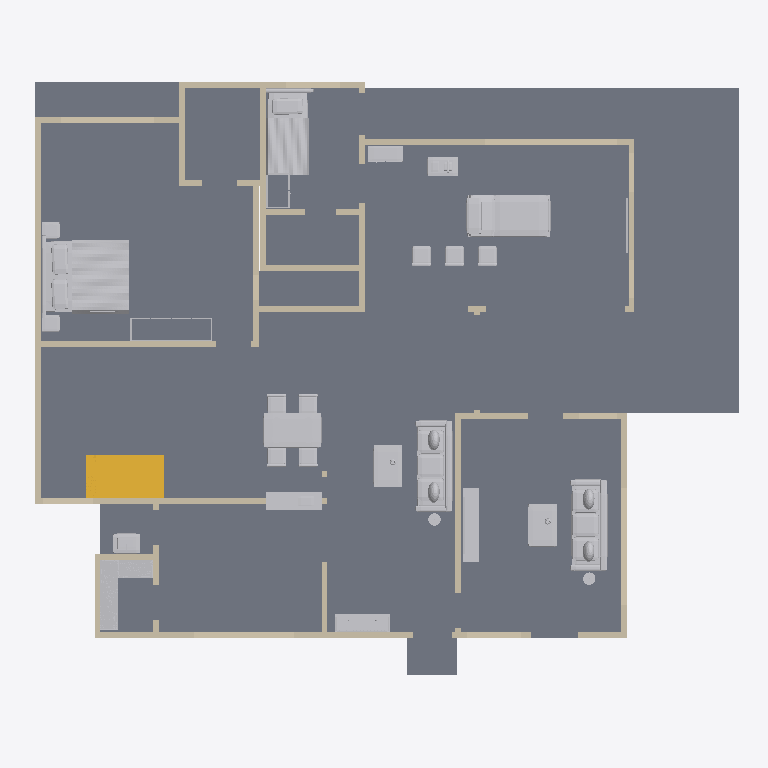
Plan cut of the same IFC building model at storey 'Ground floor' (level 0.00 m, cut at 1.40 m), seen from above with north up, elements coloured by IFC class: 54 walls (beige), 24 other elements (light grey), 3 slabs (grey), 1 stair (yellow). Cut surfaces are drawn darker.
Extent 18.3 m × 15.6 m × 9.4 m (x, y, z). Storeys (3): Ground floor at 0.00 m; First floor at 3.15 m; Roof terrace at 6.30 m. Elements (173): 122 IfcWall, 29 IfcFurnishingElement, 12 IfcRailing, 8 IfcSlab, 2 IfcStair.

HEADER;
FILE_DESCRIPTION(('ViewDefinition [DesignTransferView]','PRELIMINARY - ENGINEER TO REVIEW'),'2;1');
FILE_NAME('FloorForge.ifc','2026-09-06T00:00:00',('FloorForge'),('FloorForge'),'FloorForge 0.2','FloorForge','');
FILE_SCHEMA(('IFC4'));
ENDSEC;
DATA;
#12=IFCPROJECT('2a2_X_ZHvSyuOfiZys31j4',$,'My Desired Home','PRELIMINARY - ENGINEER TO REVIEW - NOT FOR CONSTRUCTION',$,$,$,(#6),#11);
#13=IFCSITE('0IND1MtDfK1AbQ2nKV0Yfj',$,'Unsurveyed plot',$,$,#3,$,$,.ELEMENT.,$,$,$,$,$);
#14=IFCBUILDING('3d_qio$hPPbRLetmFAJFuc',$,'Preliminary house',$,$,#3,$,$,.ELEMENT.,$,$,$);
#20=IFCBUILDINGSTOREY('0HSym5oLvSJeN0iAUrC7hc',$,'Ground floor',$,$,#19,$,$,.ELEMENT.,0.0);
#24=IFCBUILDINGSTOREY('3eXoXSnfLPdOwswA1vSL8S',$,'First floor',$,$,#23,$,$,.ELEMENT.,3150.0);
#28=IFCBUILDINGSTOREY('0oKyaDPXXNjQ_BekhUVQO0',$,'Roof terrace',$,$,#27,$,$,.ELEMENT.,6300.0);
#3409=IFCSLAB('1v9wu8f99G2AwTaXePbR7m',$,'Floor slab / thickness assumption',$,$,#19,#3408,'SL-0',.FLOOR.);
#4389=IFCFURNISHINGELEMENT('3yRWDX6_TLjuJYjR5oJJmO',$,'Bed','Authored furniture assembly',$,#19,#4388,'g-bedroom/bed');
#4584=IFCFURNISHINGELEMENT('2bOZa1M59M$hnG6aEXBZuh',$,'Bed','Authored furniture assembly',$,#19,#4583,'g-caregiver/bed');
#4443=IFCFURNISHINGELEMENT('3UsOnqLWjSk9Bdqb3Eb2cE',$,'Reclining Bed','Authored furniture assembly',$,#19,#4442,'g-care/reclining-bed');
#4824=IFCFURNISHINGELEMENT('1WtmvlI9jMzPdbNaGwAknc',$,'Dining Set','Authored furniture assembly',$,#19,#4823,'g-living/dining-set');
#4636=IFCFURNISHINGELEMENT('3zHpyeOTLL68AFMhvkqOc0',$,'Sofa','Authored furniture assembly',$,#19,#4635,'g-drawing/sofa');
#3878=IFCSTAIR('0IoQwsf1fJjRzWy3mK_lLM',$,'Linked U staircase',$,$,#19,#3877,'south-stair-core-0',.HALF_TURN_STAIR.);
#4853=IFCFURNISHINGELEMENT('2NbJqIzErG8OaZuxtneCdZ',$,'Sofa','Authored furniture assembly',$,#19,#4852,'g-living/sofa');
#1005=IFCWALL('2XsOFX9MzTNerEpbELIN94',$,'wall-29046e1e3d23fb021a','Nominal wall; structural role unverified',$,#19,#1004,'wall-29046e1e3d23fb021a',.NOTDEFINED.);
#109=IFCWALL('20t$2kU0fG4u5ONWjTz5Rv',$,'wall-e7d02531362a30d683','Nominal wall; structural role unverified',$,#19,#108,'wall-e7d02531362a30d683',.NOTDEFINED.);
#1229=IFCWALL('1aq6BCyo5SJf2AgCiuZmzx',$,'wall-71fc4aa00938451f5c','Nominal wall; structural role unverified',$,#19,#1228,'wall-71fc4aa00938451f5c',.NOTDEFINED.);
#4714=IFCFURNISHINGELEMENT('0zu7epOmfVRwgjf3O$t_pl',$,'Shelves 0','Authored furniture assembly',$,#19,#4713,'g-kitchen-store/shelves-0');
#2585=IFCSLAB('3aBSUcBe5LtP_v1QAy_Bct',$,'Dining entrance step',$,$,#19,#2584,'g-dining-east-step-2',.LANDING.);
#4653=IFCFURNISHINGELEMENT('3clvW$qOvSrg71Xq1p3V0C',$,'Coffee Table','Authored furniture assembly',$,#19,#4652,'g-drawing/coffee-table');
#4870=IFCFURNISHINGELEMENT('0ZaCiRW95P1RkoSeYzJecO',$,'Coffee Table','Authored furniture assembly',$,#19,#4869,'g-living/coffee-table');
#4666=IFCFURNISHINGELEMENT('04yuIXS7TLvQ72q6yPvVIF',$,'Media Console','Authored furniture assembly',$,#19,#4665,'g-drawing/media-console');
#125=IFCWALL('1$vEwMWuzN6xpWNCSMOvNO',$,'wall-22e984f6c8c85b2607','Nominal wall; structural role unverified',$,#19,#124,'wall-22e984f6c8c85b2607',.NOTDEFINED.);
#269=IFCWALL('09hVmUQhnNRQG5d071wmcZ',$,'wall-328c8f5e7402da880b','Nominal wall; structural role unverified',$,#19,#268,'wall-328c8f5e7402da880b',.NOTDEFINED.);
#4350=IFCFURNISHINGELEMENT('00YQ0j$ofSRgx_e1sQTR3M',$,'Serving Counter','Authored furniture assembly',$,#19,#4349,'g-kitchen/serving-counter');
#4946=IFCFURNISHINGELEMENT('1h4y6tffnMC84IBglG$mDw',$,'Mandir','Authored furniture assembly',$,#19,#4945,'g-puja/mandir');
#45=IFCWALL('1$792V1i5T59hIsRVOiJOK',$,'wall-38f1ee24cbdae6e4df','Nominal wall; structural role unverified',$,#19,#44,'wall-38f1ee24cbdae6e4df',.NOTDEFINED.);
#141=IFCWALL('1Jr57V4BvVOv1UawoF2hyo',$,'wall-594f4132793d9c1401','Nominal wall; structural role unverified',$,#19,#140,'wall-594f4132793d9c1401',.NOTDEFINED.);
#1245=IFCWALL('3zacQky3jI$u17eRTwp9R8',$,'wall-81f08af68ae4deb186','Nominal wall; structural role unverified',$,#19,#1244,'wall-81f08af68ae4deb186',.NOTDEFINED.);
#1053=IFCWALL('1F8$8Y36jJOgYh1qbDWb4p',$,'wall-abd94ee470a5db979b','Nominal wall; structural role unverified',$,#19,#1052,'wall-abd94ee470a5db979b',.NOTDEFINED.);
#1069=IFCWALL('27hxhjW1jMjQWukm571$GY',$,'wall-3a49239bf798665741','Nominal wall; structural role unverified',$,#19,#1068,'wall-3a49239bf798665741',.NOTDEFINED.);
#1181=IFCWALL('0WgOd9SaPM9gWg1RY1AH62',$,'wall-0b6a7071f7a54e7637','Nominal wall; structural role unverified',$,#19,#1180,'wall-0b6a7071f7a54e7637',.NOTDEFINED.);
#4739=IFCFURNISHINGELEMENT('2y0VkHtPHSzgC4K4_VHUXz',$,'Shelves 1','Authored furniture assembly',$,#19,#4738,'g-kitchen-store/shelves-1');
#2571=IFCSLAB('32O8d562rGtAqcMHu5Rmee',$,'Dining entrance step',$,$,#19,#2570,'g-dining-east-step-1',.LANDING.);
#733=IFCWALL('2DGdzZvQfO7exqEFhtiA4k',$,'wall-265c2839a72f303c88','Nominal wall; structural role unverified',$,#19,#732,'wall-265c2839a72f303c88',.NOTDEFINED.);
#4539=IFCFURNISHINGELEMENT('2KiwNdGcvJzB6b$p2IL6Z3',$,'Equipment Table','Authored furniture assembly',$,#19,#4538,'g-care/equipment-table');
#4556=IFCFURNISHINGELEMENT('2Ko8wTcQzGAvF3XB2l$ESU',$,'Care Cupboard','Authored furniture assembly',$,#19,#4555,'g-care/care-cupboard');
#4963=IFCFURNISHINGELEMENT('1rj4wlkH1M1QEkFAxry8WD',$,'Wash Basin','Authored furniture assembly',$,#19,#4962,'g-wash/wash-basin');
#717=IFCWALL('1HQhknki9J3wUU1JiTXLju',$,'wall-693c5ac19334460a34','Nominal wall; structural role unverified',$,#19,#716,'wall-693c5ac19334460a34',.NOTDEFINED.);
#525=IFCWALL('2z0BWbuKXGdADWQYl2PwEl',$,'wall-35dc8bdc36698d7707-2','Nominal wall; structural role unverified',$,#19,#524,'wall-35dc8bdc36698d7707-2',.NOTDEFINED.);
#413=IFCWALL('13Wfmt_XjMDAzQaY7QR016',$,'wall-0154ff42d5462e3a18','Nominal wall; structural role unverified',$,#19,#412,'wall-0154ff42d5462e3a18',.NOTDEFINED.);
#765=IFCWALL('1YeW6mqpjIjRhaxppN7LXq',$,'wall-70d088e9d70a614192','Nominal wall; structural role unverified',$,#19,#764,'wall-70d088e9d70a614192',.NOTDEFINED.);
#557=IFCWALL('0dE6rzAVjLQhubhw44josy',$,'wall-c203adccffaa8c072f','Nominal wall; structural role unverified',$,#19,#556,'wall-c203adccffaa8c072f',.NOTDEFINED.);
#173=IFCWALL('3GI1zy9SjQfApwUKKY1pSj',$,'wall-8a3bbf4db59402c593','Nominal wall; structural role unverified',$,#19,#172,'wall-8a3bbf4db59402c593',.NOTDEFINED.);
#701=IFCWALL('2fuQ1OfhLJU85hAluQ3SXc',$,'wall-8f05324373861854e8','Nominal wall; structural role unverified',$,#19,#700,'wall-8f05324373861854e8',.NOTDEFINED.);
#349=IFCWALL('3hZJ5I5X9Jrg4gJ72pTYoQ',$,'wall-a2dc1d59b7c7a8501c','Nominal wall; structural role unverified',$,#19,#348,'wall-a2dc1d59b7c7a8501c',.NOTDEFINED.);
#4466=IFCFURNISHINGELEMENT('2KZuFjo5fRYh2fhCd8j5E1',$,'Care Chair Right','Authored furniture assembly',$,#19,#4465,'g-care/care-chair-right');
#4489=IFCFURNISHINGELEMENT('18P4p6JXnLE9t1t7s4r0Lr',$,'Care Chair Right 2','Authored furniture assembly',$,#19,#4488,'g-care/care-chair-right-2');
#4512=IFCFURNISHINGELEMENT('1lx296sdTJfRazkRsdoRVU',$,'Care Chair Right 3','Authored furniture assembly',$,#19,#4511,'g-care/care-chair-right-3');
#61=IFCWALL('3IQNOIYRLRE8yXkHr692m3',$,'wall-aa4bb2ad1430620937','Nominal wall; structural role unverified',$,#19,#60,'wall-aa4bb2ad1430620937',.NOTDEFINED.);
#621=IFCWALL('0HoeSvf3DNYwkE7uEaLYwL',$,'wall-4f3b9bc364a4a4e33c','Nominal wall; structural role unverified',$,#19,#620,'wall-4f3b9bc364a4a4e33c',.NOTDEFINED.);
#637=IFCWALL('0g8$_GmTbSHfyDc6EvtrHN',$,'wall-18346ed3a3c8f45c89','Nominal wall; structural role unverified',$,#19,#636,'wall-18346ed3a3c8f45c89',.NOTDEFINED.);
#189=IFCWALL('0Ad20g$BjGFuIvS92FWS_S',$,'wall-ef57e2300ecfc9ca25','Nominal wall; structural role unverified',$,#19,#188,'wall-ef57e2300ecfc9ca25',.NOTDEFINED.);
#749=IFCWALL('20HBh4$ajT988QLT2deXT3',$,'wall-071c1c30bed09acf52','Nominal wall; structural role unverified',$,#19,#748,'wall-071c1c30bed09acf52',.NOTDEFINED.);
#1085=IFCWALL('0ZpK27rBjIyQEXnbYSZFrk',$,'wall-bee9413645f3ad127a','Nominal wall; structural role unverified',$,#19,#1084,'wall-bee9413645f3ad127a',.NOTDEFINED.);
#333=IFCWALL('0a4dEFlTLMmRl0WmCGTBiV',$,'wall-9330c20d8aa0955efa','Nominal wall; structural role unverified',$,#19,#332,'wall-9330c20d8aa0955efa',.NOTDEFINED.);
#445=IFCWALL('0ahrsQFCzMEhSEi4mYHEoJ',$,'wall-72aaa280799f9bf10d','Nominal wall; structural role unverified',$,#19,#444,'wall-72aaa280799f9bf10d',.NOTDEFINED.);
#909=IFCWALL('04JtIb6xLU_R1CD66c4YZC',$,'wall-11316a8225ccd63ae3','Nominal wall; structural role unverified',$,#19,#908,'wall-11316a8225ccd63ae3',.NOTDEFINED.);
#77=IFCWALL('0RgIryvy9OQAInLyD1RxkK',$,'wall-762bd72ca31a1fbdf8','Nominal wall; structural role unverified',$,#19,#76,'wall-762bd72ca31a1fbdf8',.NOTDEFINED.);
#221=IFCWALL('17uo53wCbMZxFxjis7_gRf',$,'wall-3b8b5b3089a4ee0923','Nominal wall; structural role unverified',$,#19,#220,'wall-3b8b5b3089a4ee0923',.NOTDEFINED.);
#365=IFCWALL('0Z_Cv_s8jQ8gfdpepQ$3hI',$,'wall-fd573072c8db35fde8','Nominal wall; structural role unverified',$,#19,#364,'wall-fd573072c8db35fde8',.NOTDEFINED.);
#4420=IFCFURNISHINGELEMENT('2bBK79MeXI0fv8JFcLiAdI',$,'Wardrobe','Authored furniture assembly',$,#19,#4419,'g-bedroom/wardrobe');
#253=IFCWALL('2ipZGYh$fJkQoUYhYYbGvF',$,'wall-8d99a953f0805526dc','Nominal wall; structural role unverified',$,#19,#252,'wall-8d99a953f0805526dc',.NOTDEFINED.);
#477=IFCWALL('11nSvxfHHJVBom8DTWzD_9',$,'wall-66720684889e146cc6','Nominal wall; structural role unverified',$,#19,#476,'wall-66720684889e146cc6',.NOTDEFINED.);
#653=IFCWALL('3ggSg8mcrN99k0OH5AkaE5',$,'wall-09ca256fb3b445b90a','Nominal wall; structural role unverified',$,#19,#652,'wall-09ca256fb3b445b90a',.NOTDEFINED.);
#4607=IFCFURNISHINGELEMENT('275mEo3tTTefnA5WR8rXlJ',$,'Wardrobe','Authored furniture assembly',$,#19,#4606,'g-caregiver/wardrobe');
#397=IFCWALL('0qq$Aa6$PJswdzLgJymsrK',$,'wall-e9d645c7ca892484b3','Nominal wall; structural role unverified',$,#19,#396,'wall-e9d645c7ca892484b3',.NOTDEFINED.);
#861=IFCWALL('2nLTTwBuHJLwXWXEIbBuT$',$,'wall-ae0d011f85372a9856','Nominal wall; structural role unverified',$,#19,#860,'wall-ae0d011f85372a9856',.NOTDEFINED.);
#509=IFCWALL('2xpqX7bXrKwQuJ6WU080rD',$,'wall-c01206c44c4e496690','Nominal wall; structural role unverified',$,#19,#508,'wall-c01206c44c4e496690',.NOTDEFINED.);
#925=IFCWALL('1vW4qUgGHPneyb0QHGGIFP',$,'wall-1c96525fb2f24b568b','Nominal wall; structural role unverified',$,#19,#924,'wall-1c96525fb2f24b568b',.NOTDEFINED.);
#573=IFCWALL('0ExDDp8EzO4gxhwm1tFghE',$,'wall-bd89ab1070a366e8f4','Nominal wall; structural role unverified',$,#19,#572,'wall-bd89ab1070a366e8f4',.NOTDEFINED.);
#685=IFCWALL('1SalnbkPPR2ejuJJHLKxgC',$,'wall-18d2883a6d1d17a81f','Nominal wall; structural role unverified',$,#19,#684,'wall-18d2883a6d1d17a81f',.NOTDEFINED.);
#4887=IFCFURNISHINGELEMENT('3UZr9vV0PTPwEyDDzoM0D7',$,'Floor Lamp','Authored furniture assembly',$,#19,#4886,'g-living/floor-lamp');
#4683=IFCFURNISHINGELEMENT('0ejJBJRBjIKhw_MDsNLyLR',$,'Floor Lamp','Authored furniture assembly',$,#19,#4682,'g-drawing/floor-lamp');
#1037=IFCWALL('2JyA5BdZjQMOUhKyli2YMv',$,'wall-76f8bd409730802c31','Nominal wall; structural role unverified',$,#19,#1036,'wall-76f8bd409730802c31',.NOTDEFINED.);
#1101=IFCWALL('1qlQryMZDKLRZaeoyAavAO',$,'wall-fad63dba65ad4835ef','Nominal wall; structural role unverified',$,#19,#1100,'wall-fad63dba65ad4835ef',.NOTDEFINED.);
#4567=IFCFURNISHINGELEMENT('0Axa16SxzRIfYz6W$P9$LH',$,'Large Tv','Authored furniture assembly',$,#19,#4566,'g-care/large-tv');
#893=IFCWALL('34WLs17KDPF964jNLMnYVl',$,'wall-a037dd8552fa326d97','Nominal wall; structural role unverified',$,#19,#892,'wall-a037dd8552fa326d97',.NOTDEFINED.);
#1213=IFCWALL('1I2jQacmbNl9IOLY6YN39e',$,'wall-24d5fbcd4f2b30addd','Nominal wall; structural role unverified',$,#19,#1212,'wall-24d5fbcd4f2b30addd',.NOTDEFINED.);
#829=IFCWALL('0oH6PcNIPVw8NR_bFof4V4',$,'wall-3b1b6d275f7572b09b','Nominal wall; structural role unverified',$,#19,#828,'wall-3b1b6d275f7572b09b',.NOTDEFINED.);
#301=IFCWALL('3bs8_ljDvPPOMbGjtty36e',$,'wall-29eab0b5925242d765','Nominal wall; structural role unverified',$,#19,#300,'wall-29eab0b5925242d765',.NOTDEFINED.);
#93=IFCWALL('0vB705bSvRxQuWg2akHM9G',$,'wall-aa4bb2ad1430620937-2','Nominal wall; structural role unverified',$,#19,#92,'wall-aa4bb2ad1430620937-2',.NOTDEFINED.);
#157=IFCWALL('02UYJZbILMMeiWNuzRaoH2',$,'wall-c158d2b56bb739d9ef','Nominal wall; structural role unverified',$,#19,#156,'wall-c158d2b56bb739d9ef',.NOTDEFINED.);
#237=IFCWALL('3L_jDektLPQ82RVA1MQcL_',$,'wall-8c88b37942365d2fac','Nominal wall; structural role unverified',$,#19,#236,'wall-8c88b37942365d2fac',.NOTDEFINED.);
#461=IFCWALL('0Fy$QjPWXHChgCbVXc_nkc',$,'wall-9a26fa9d74ff818c10','Nominal wall; structural role unverified',$,#19,#460,'wall-9a26fa9d74ff818c10',.NOTDEFINED.);
#941=IFCWALL('3M9eVhiR5SmREEFlo8c6gi',$,'wall-52cd617a012651dd86','Nominal wall; structural role unverified',$,#19,#940,'wall-52cd617a012651dd86',.NOTDEFINED.);
#589=IFCWALL('32G8xKwZDV8Q1G_atcBVsK',$,'wall-03bc2340d1f4c4fbcd-2','Nominal wall; structural role unverified',$,#19,#588,'wall-03bc2340d1f4c4fbcd-2',.NOTDEFINED.);
#605=IFCWALL('3r3w8SiYTO7hRUG98xMgt1',$,'wall-cde15d497d2b2ac254','Nominal wall; structural role unverified',$,#19,#604,'wall-cde15d497d2b2ac254',.NOTDEFINED.);
ENDSEC;
